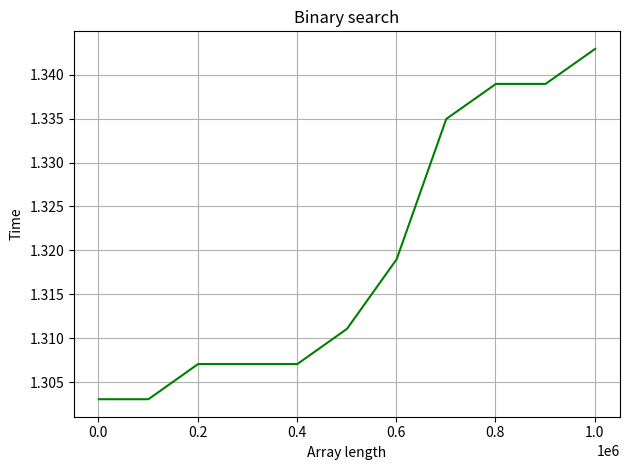

Write Python code to recreate this figure.
import time
import numpy as np
import matplotlib.pyplot as plt


def binary_search(array, key):
    minimum = 0
    maximum = len(array) - 1
    search = 0
    while minimum <= maximum:
        avg = (maximum + minimum) // 2
        if key < array[avg]:
            maximum = avg - 1
        elif key > array[avg]:
            minimum = avg + 1
        else:
            search = avg
            break
    if array[search] == key:
        search = array[search]
        return search
    else:
        return -1


n = 1000
dx = 100000
key = 435
result = []
search_time = []
while n <= 1.0e+6 + 1000:
    array = np.arange(n, dtype=int)
    a = binary_search(array, key)
    b = time.process_time()
    n += dx
    result.append(len(array))
    search_time.append(b)

plt.plot(result, search_time, 'g')
plt.ylabel('Time')
plt.xlabel('Array length')
plt.title('Binary search')
plt.tight_layout()
plt.grid()
print(result)
print(search_time)